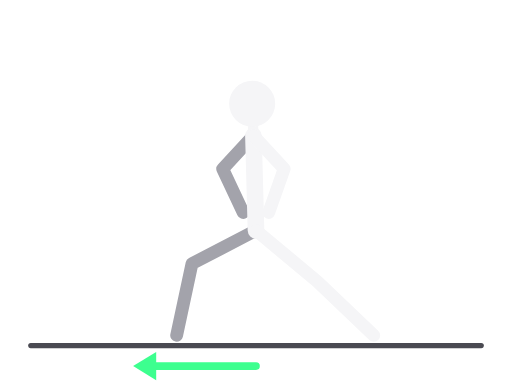
t = 0.00 s
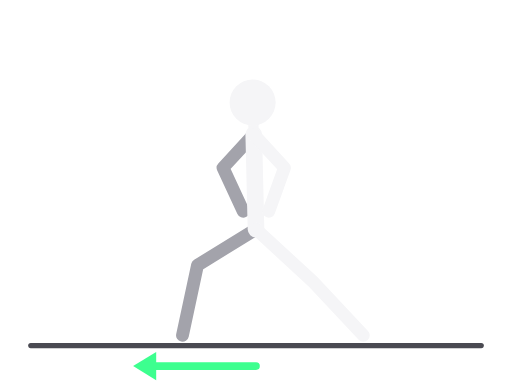
t = 0.31 s
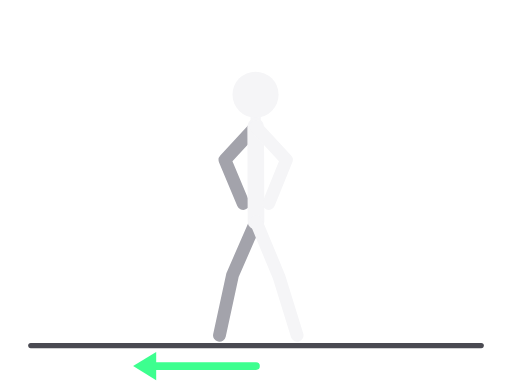
t = 0.94 s
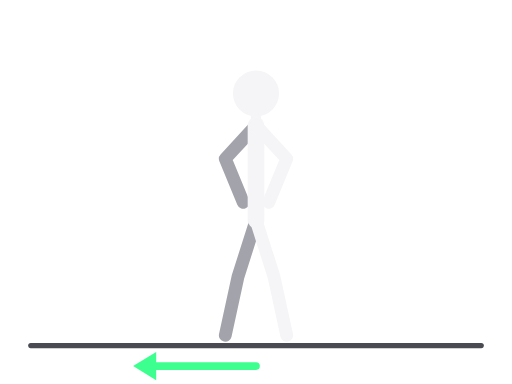
t = 1.25 s
t = 1.56 s: frame unchanged from t = 0.94 s, image omitted
t = 2.19 s: frame unchanged from t = 0.31 s, image omitted

The animated SVG that drew these frames (rendered in a browser with its animation timeline set to each time). Animation: 8 SMIL elements (animate=8); one cycle of 2.50 s, repeats indefinitely.

<svg xmlns="http://www.w3.org/2000/svg" viewBox="0 0 400 300" role="img" aria-label="Bočni iskorak"><title>Bočni iskorak</title><g stroke-linecap="round" stroke-linejoin="round"><line x1="24" y1="270" x2="376" y2="270" stroke="#4A4A52" stroke-width="4"/><polyline points="200,180 150,206 138,262" fill="none" stroke="#A3A3AB" stroke-width="10"><animate attributeName="points" values="200,180 150,206 138,262;200,172 186,216 176,262;200,180 150,206 138,262" dur="2.5s" repeatCount="indefinite" calcMode="spline" keyTimes="0;0.5;1" keySplines="0.45 0 0.55 1;0.45 0 0.55 1"/></polyline><polyline points="198,106 174,132 190,166" fill="none" stroke="#A3A3AB" stroke-width="10"><animate attributeName="points" values="198,106 174,132 190,166;200,98 176,124 190,158;198,106 174,132 190,166" dur="2.5s" repeatCount="indefinite" calcMode="spline" keyTimes="0;0.5;1" keySplines="0.45 0 0.55 1;0.45 0 0.55 1"/></polyline><polyline points="198,106 200,180" fill="none" stroke="#F5F5F7" stroke-width="13"><animate attributeName="points" values="198,106 200,180;200,98 200,172;198,106 200,180" dur="2.5s" repeatCount="indefinite" calcMode="spline" keyTimes="0;0.5;1" keySplines="0.45 0 0.55 1;0.45 0 0.55 1"/></polyline><polyline points="198,106 197,81" fill="none" stroke="#F5F5F7" stroke-width="8"><animate attributeName="points" values="198,106 197,81;200,98 200,73;198,106 197,81" dur="2.5s" repeatCount="indefinite" calcMode="spline" keyTimes="0;0.5;1" keySplines="0.45 0 0.55 1;0.45 0 0.55 1"/></polyline><polyline points="200,180 248,220 292,262" fill="none" stroke="#F5F5F7" stroke-width="10"><animate attributeName="points" values="200,180 248,220 292,262;200,172 214,216 224,262;200,180 248,220 292,262" dur="2.5s" repeatCount="indefinite" calcMode="spline" keyTimes="0;0.5;1" keySplines="0.45 0 0.55 1;0.45 0 0.55 1"/></polyline><polyline points="198,106 222,132 210,166" fill="none" stroke="#F5F5F7" stroke-width="10"><animate attributeName="points" values="198,106 222,132 210,166;200,98 224,124 210,158;198,106 222,132 210,166" dur="2.5s" repeatCount="indefinite" calcMode="spline" keyTimes="0;0.5;1" keySplines="0.45 0 0.55 1;0.45 0 0.55 1"/></polyline><circle cx="197" cy="81" r="18" fill="#F5F5F7"><animate attributeName="cx" values="197;200;197" dur="2.5s" repeatCount="indefinite" calcMode="spline" keyTimes="0;0.5;1" keySplines="0.45 0 0.55 1;0.45 0 0.55 1"/><animate attributeName="cy" values="81;73;81" dur="2.5s" repeatCount="indefinite" calcMode="spline" keyTimes="0;0.5;1" keySplines="0.45 0 0.55 1;0.45 0 0.55 1"/></circle><line x1="200.0" y1="286.0" x2="116.0" y2="286.0" stroke="#3DFF8F" stroke-width="6"/><polygon points="104.0,286.0 122.0,275.0 122.0,297.0" fill="#3DFF8F" stroke="none"/></g></svg>
